Run: headless pygame with SDL's dummy video driver; simulated clock (each Clock.tick advances the game by its frame time, no real sleeping); random seed 0; keys injected as events and as key.get_pressed() state; no mouse input.
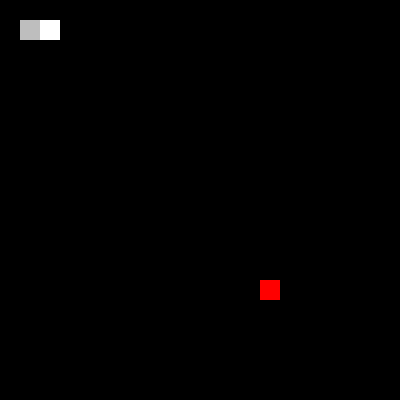
Frame 1 of 4 · flips 1–60 · no input
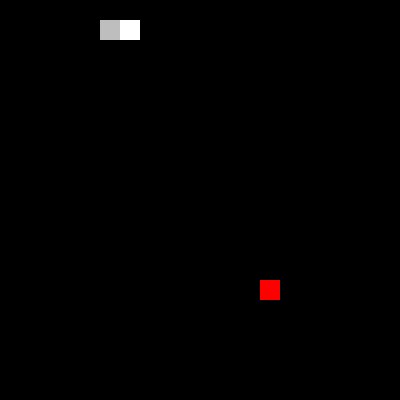
Frame 2 of 4 · flips 61–180 · tapped SPACE, RETURN · held RIGHT (→), D
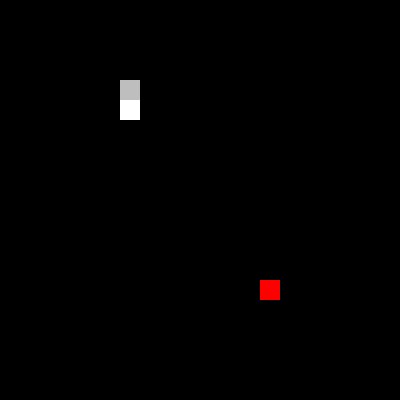
Frame 3 of 4 · flips 181–300 · held DOWN (↓), S
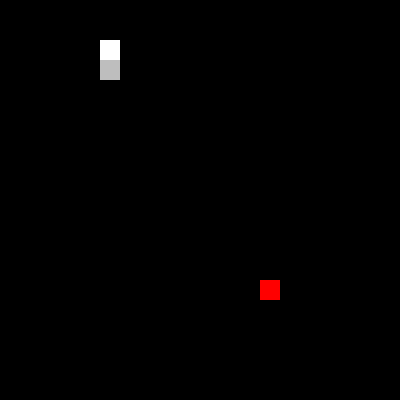
Frame 4 of 4 · flips 301–420 · held LEFT (←), A, UP (↑), W

The pygame program that drew these frames:

import pygame as pg
import random

pg.init()

tileSize = 20
scale = 20
speed = 30

maxY = tileSize*scale
maxX = tileSize*scale

screen = pg.display.set_mode((maxX,maxY))
pg.display.set_caption("Snake")
clock = pg.time.Clock()
running = True
dir = "right"
dt = 0

player_pos = pg.Vector2(screen.get_width() / tileSize, screen.get_height() / tileSize)
snake_size = 0
snake_tiles = [[player_pos.x,player_pos.y]]

cherry_exists = False



while running:

    for event in pg.event.get():
        if event.type == pg.QUIT:
            running = False

    screen.fill("black")

    #cherry generator
    
    if cherry_exists == False:
        ranX = random.randint(1,scale-1)*tileSize
        ranY = random.randint(1,scale-1)*tileSize
        cherry_exists = True

    

    #drawing objects

    #body
    i = snake_size
    while i >= 0:
        if dt == speed:
            if i == 0:
                snake_tiles[i][0] = player_pos.x
                snake_tiles[i][1] = player_pos.y
                
            else:
                try:
                    snake_tiles[i][0] = snake_tiles[i-1][0]
                    snake_tiles[i][1] = snake_tiles[i-1][1]
                except:
                    x = snake_tiles[i-1][0]
                    y = snake_tiles[i-1][1]
                    new_line = [x,y]
                    snake_tiles.append(new_line)
                
        try:
            pg.draw.rect(screen, "gray", pg.Rect(snake_tiles[i][0], snake_tiles[i][1], tileSize, tileSize))

        except:
            pass
        i -= 1  

    #head
    pg.draw.rect(screen, "white", pg.Rect(player_pos.x, player_pos.y, tileSize, tileSize))

    #cherry
    pg.draw.rect(screen, "red", pg.Rect(ranX, ranY, tileSize, tileSize))

    if ranX == player_pos.x and ranY == player_pos.y:
            cherry_exists = False
            snake_size += 1
            speed -= 1
        
    #colision check
    for j in range(3, snake_size):
        if player_pos.x == snake_tiles[j][0] and player_pos.y == snake_tiles[j][1]:
            running = False
    
    
            

    #movement controls
    keys = pg.key.get_pressed()
    if keys[pg.K_UP] and dir != "down":
        dir = "up"
    elif keys[pg.K_DOWN]and dir != "up":
        dir = "down"
    elif keys[pg.K_LEFT] and dir != "right":
        dir = "left"
    elif keys[pg.K_RIGHT] and dir != "left":
        dir = "right"


    if dt == speed:

        


        match dir:
            case "up":
                if player_pos.y == 0:
                    running = False
                else:
                    player_pos.y -= tileSize

            case "down":
                if player_pos.y == maxY - tileSize:
                    running = False
                else:
                    player_pos.y += tileSize

            case "left":
                if player_pos.x == 0:
                    running = False
                else:
                    player_pos.x -= tileSize

            case "right":
                if player_pos.x == maxX - tileSize:
                    running = False
                else:
                    player_pos.x += tileSize

        dt = 0


    
        

    score = str(snake_size)
    pg.display.set_caption(f"Snake (score: " + score + ")")
    pg.display.flip()
    dt += 1

    clock.tick(60)

pg.quit()
